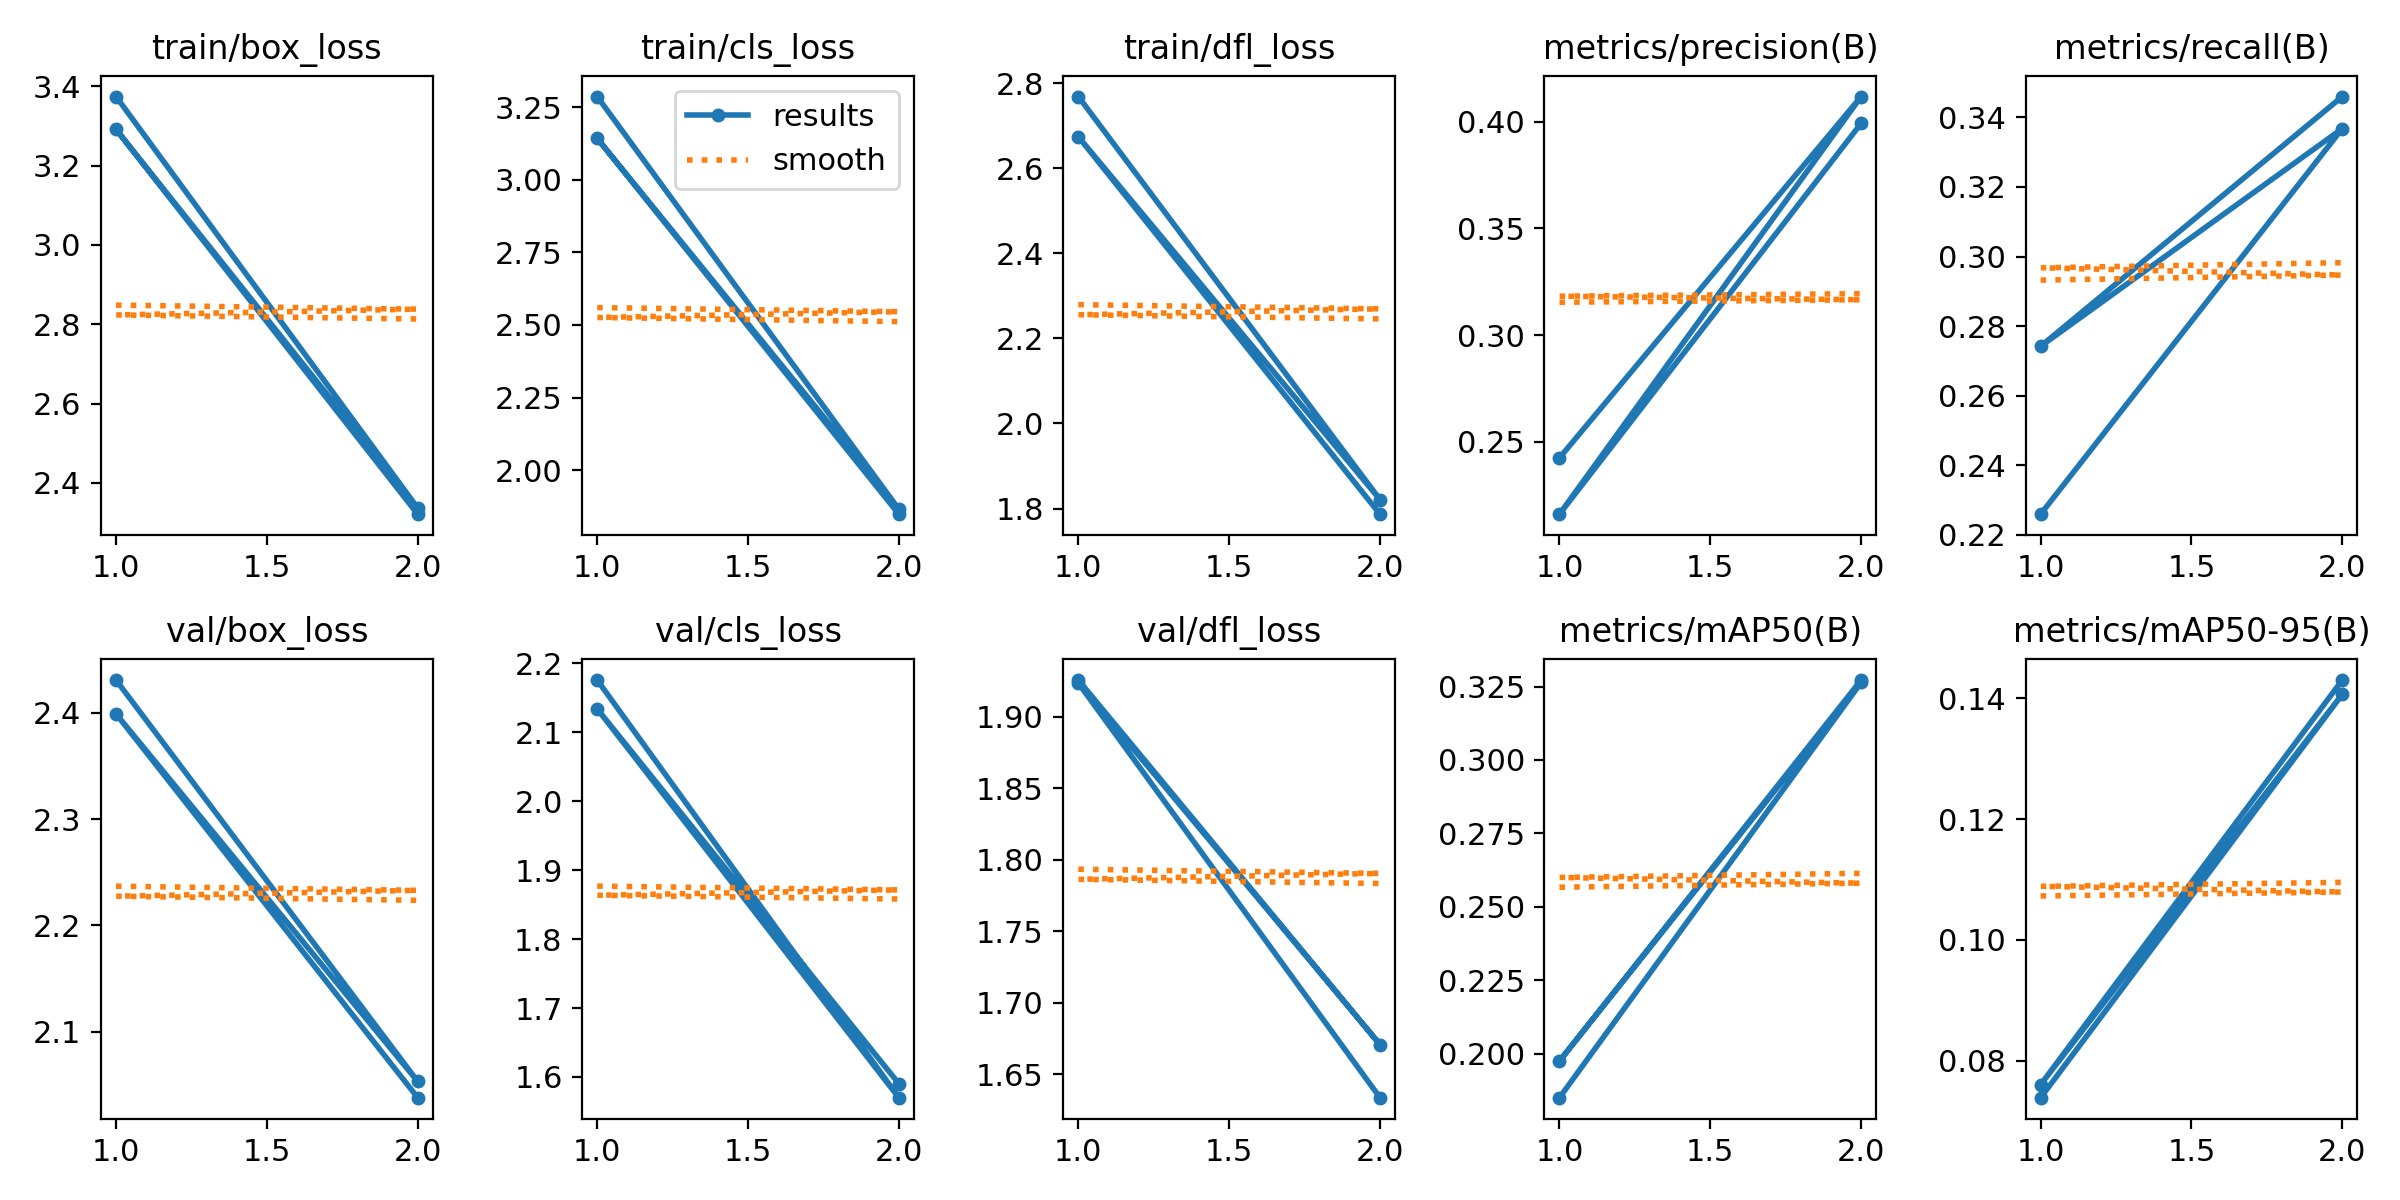

The table this chart was drawn from, first rows:
epoch, time, train/box_loss, train/cls_loss, train/dfl_loss, metrics/precision(B), metrics/recall(B), metrics/mAP50(B), metrics/mAP50-95(B), val/box_loss, val/cls_loss, val/dfl_loss, lr/pg0, lr/pg1, lr/pg2
1, 837.2, 3.374, 3.287, 2.768, 0.2426, 0.226, 0.185, 0.07385, 2.431, 2.176, 1.926, 0.0004761, 0.0004761, 0.0004761
2, 1641, 2.337, 1.865, 1.821, 0.4117, 0.3368, 0.3264, 0.1407, 2.053, 1.57, 1.671, 0.000481, 0.000481, 0.000481
1, 776.9, 3.291, 3.143, 2.674, 0.2162, 0.2742, 0.1975, 0.07601, 2.399, 2.134, 1.924, 0.0004761, 0.0004761, 0.0004761
2, 1526, 2.321, 1.848, 1.787, 0.3992, 0.346, 0.3272, 0.143, 2.038, 1.59, 1.634, 0.000481, 0.000481, 0.000481
